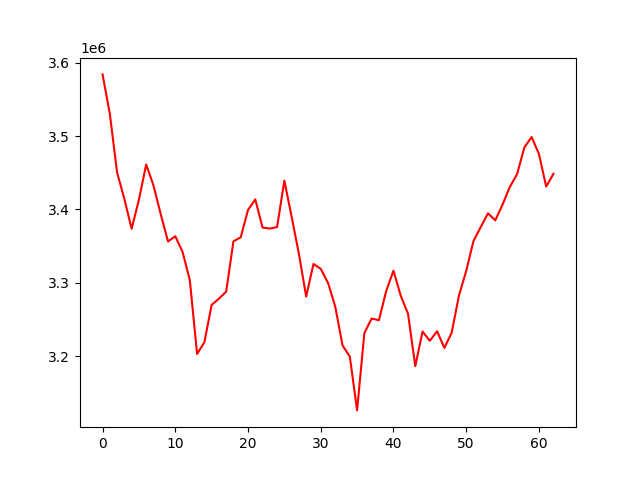

Data behind this chart, as committed beside it:
, 0
0, 3584160
1, 3530573
2, 3450313
3, 3414376
4, 3373616
5, 3413212
6, 3461313
7, 3432839
8, 3393576
9, 3356348
10, 3363456
11, 3342199
12, 3303568
13, 3202953
14, 3218880
15, 3269792
16, 3278377
17, 3287933
18, 3356554
19, 3362007
20, 3399232
21, 3413754
22, 3375283
23, 3373923
24, 3376028
25, 3439300
26, 3390096
27, 3339343
28, 3281136
29, 3325677
30, 3319014
31, 3299939
32, 3267471
33, 3214548
34, 3199432
35, 3125985
36, 3231450
37, 3251229
38, 3248984
39, 3288708
40, 3316457
41, 3282421
42, 3257994
43, 3186182
44, 3233532
45, 3220879
46, 3233930
47, 3211186
48, 3231781
49, 3282367
50, 3316074
51, 3356882
52, 3375952
53, 3394738
54, 3385206
55, 3406615
56, 3430617
57, 3448155
58, 3484648
59, 3498771
... 3 more rows
